The GitHub repository jorgeruuiz/B1---Artificial-Intelligence contains a labelled image folder "augcxr-dataset" with 2 categories: normal, pneumonia. Examples follow, each with its label.

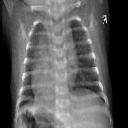
Label: normal

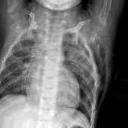
Label: pneumonia

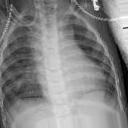
Label: pneumonia

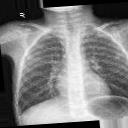
Label: normal

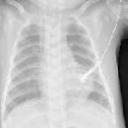
Label: pneumonia

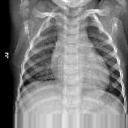
Label: normal
